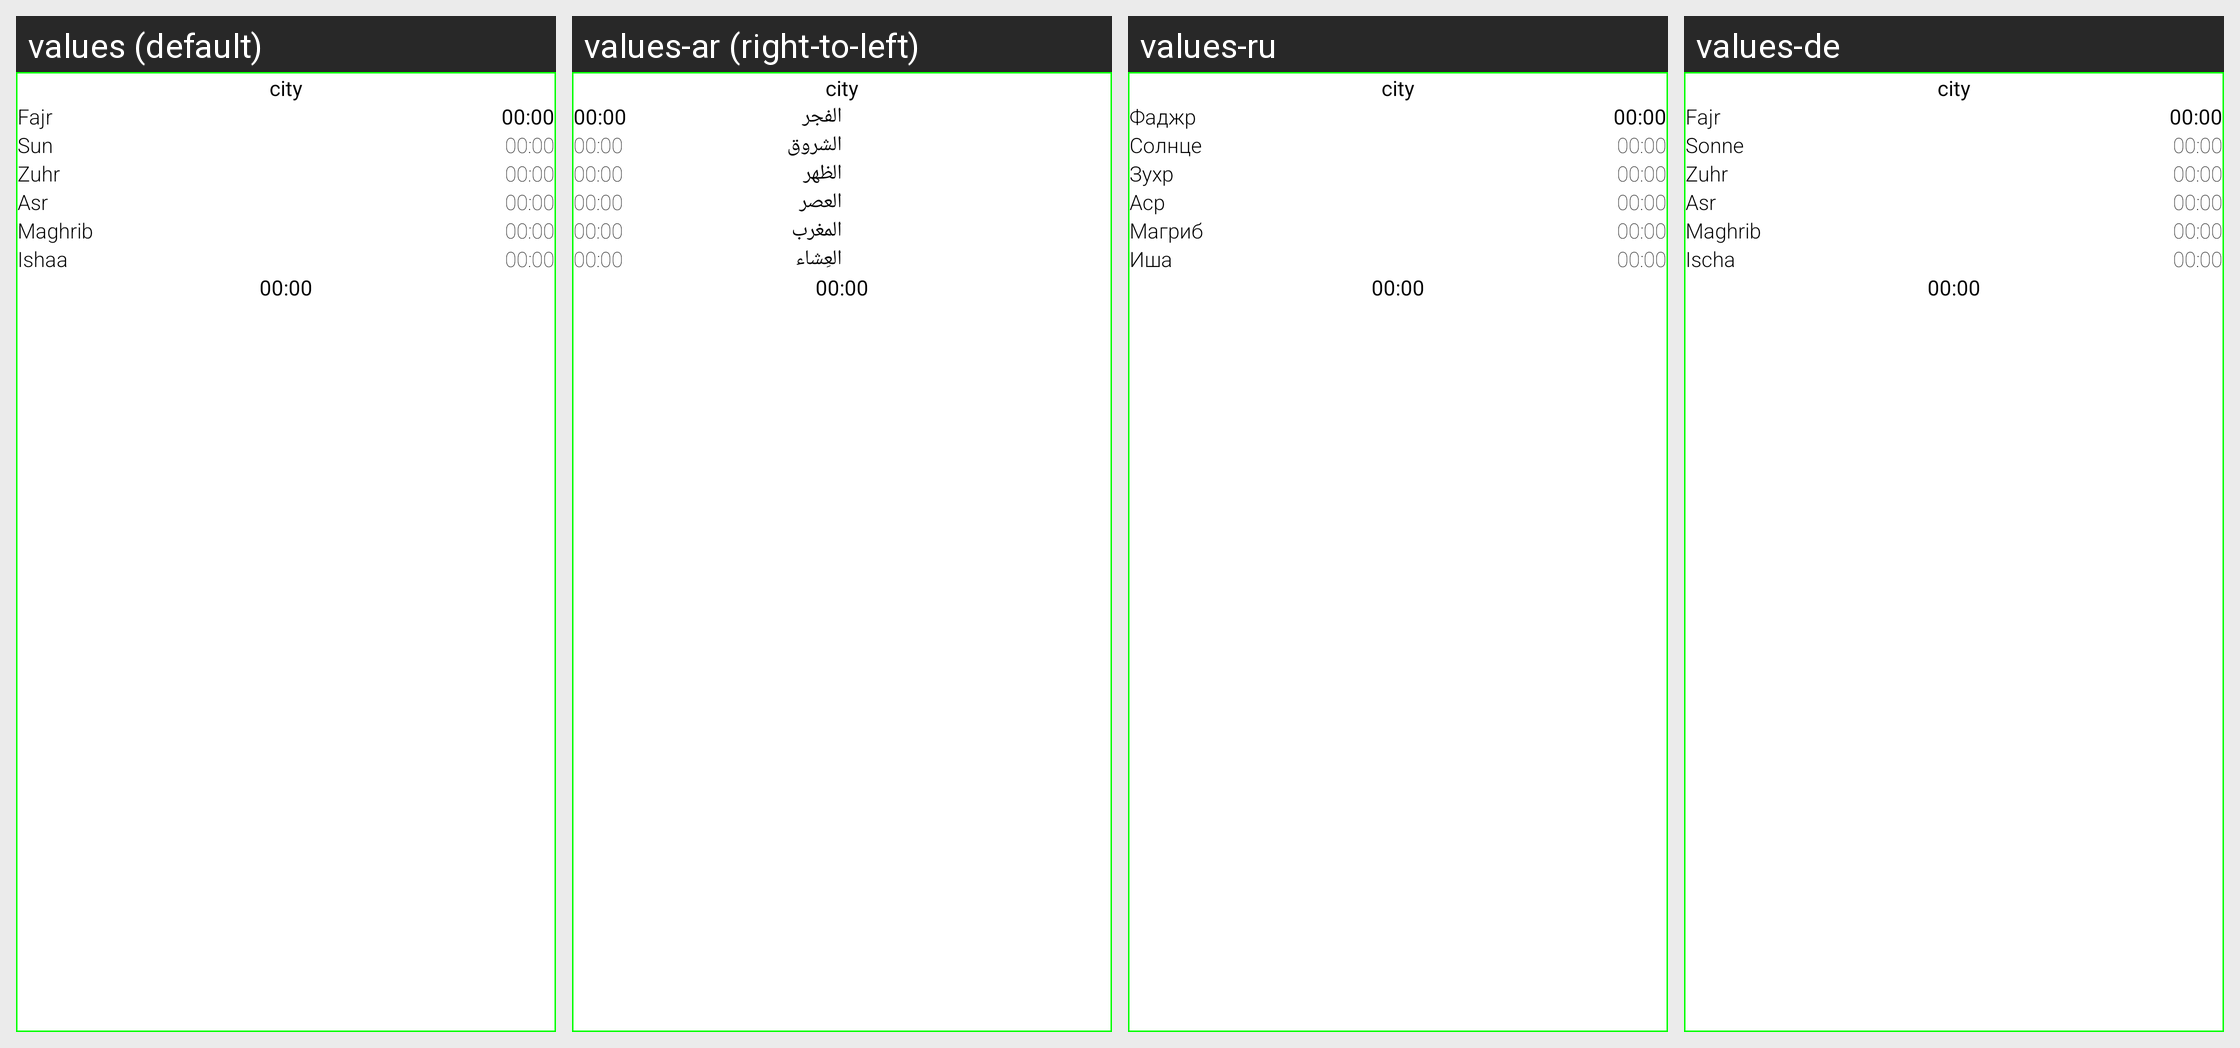

The Android screen above is rendered under several locales of the same app. Produce the string resources it draws, with the default and per-locale values.
Android screen res/layout/vakit_widget22.xml rendered under 4 locales, left to right: values (default), values-ar (right-to-left), values-ru, values-de. Device: Nexus 5 (rendered at 1080×1920; each locale shown at half size, 540×960, under a caption strip naming it); theme AppTheme.
Other locales in the repository, not shown: values-bn, values-bs, values-en, values-fr, values-id, values-it, values-ku, values-nl, values-pt, values-sv, values-tr.
Strings drawn on this screen, with the default value and each locale's value (text and hints the layout hard-codes, and strings that could not be matched under every locale, appear in the picture but are not listed):

fajr
  values: Fajr
  values-ar: الفجر
  values-ru: Фаджр
  values-de: Fajr

sun
  values: Sun
  values-ar: الشروق
  values-ru: Солнце
  values-de: Sonne

zuhr
  values: Zuhr
  values-ar: الظهر
  values-ru: Зухр
  values-de: Zuhr

asr
  values: Asr
  values-ar: العصر
  values-ru: Аср
  values-de: Asr

maghrib
  values: Maghrib
  values-ar: المغرب
  values-ru: Магриб
  values-de: Maghrib

ishaa
  values: Ishaa
  values-ar: العِشاء
  values-ru: Иша
  values-de: Ischa
